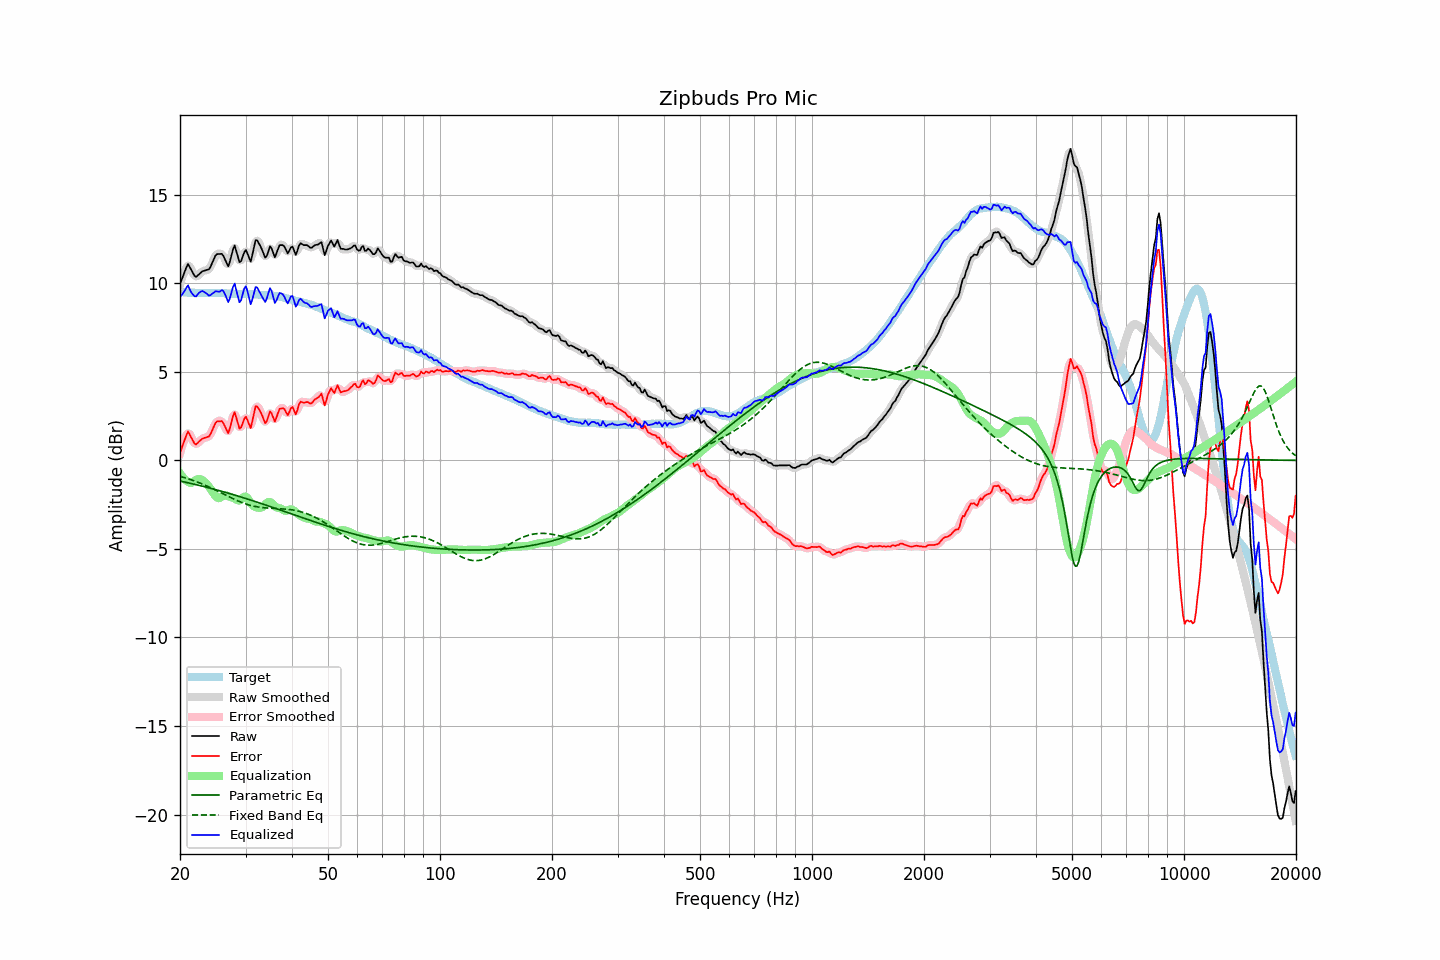

The data file committed next to this chart (first rows):
frequency, raw, error, smoothed, error_smoothed, equalization, parametric_eq, fixed_band_eq, equalized_raw, equalized_smoothed, target
20.00, 9.96, 0.45, 9.91, 0.40, -0.72, -1.17, -0.90, 9.23, 9.18, 9.51
20.20, 10.20, 0.70, 10.22, 0.72, -0.86, -1.19, -0.93, 9.34, 9.37, 9.50
20.40, 10.43, 0.93, 10.49, 1.00, -0.97, -1.21, -0.95, 9.45, 9.52, 9.50
20.61, 10.66, 1.17, 10.70, 1.22, -1.07, -1.23, -0.98, 9.59, 9.63, 9.49
20.81, 10.91, 1.43, 10.91, 1.43, -1.15, -1.25, -1.01, 9.75, 9.75, 9.48
21.02, 11.10, 1.63, 10.99, 1.52, -1.21, -1.27, -1.04, 9.88, 9.78, 9.47
21.23, 10.93, 1.46, 10.95, 1.48, -1.26, -1.29, -1.07, 9.67, 9.69, 9.47
21.44, 10.76, 1.29, 10.79, 1.32, -1.28, -1.31, -1.10, 9.48, 9.51, 9.48
21.66, 10.60, 1.13, 10.58, 1.11, -1.22, -1.33, -1.13, 9.38, 9.36, 9.47
21.87, 10.42, 0.96, 10.45, 0.98, -1.15, -1.35, -1.16, 9.27, 9.29, 9.47
22.09, 10.36, 0.90, 10.39, 0.94, -1.10, -1.37, -1.20, 9.26, 9.30, 9.46
22.31, 10.44, 0.98, 10.42, 0.97, -1.06, -1.39, -1.23, 9.38, 9.36, 9.45
22.54, 10.52, 1.08, 10.51, 1.06, -1.05, -1.41, -1.27, 9.48, 9.47, 9.44
22.76, 10.61, 1.15, 10.61, 1.16, -1.07, -1.44, -1.30, 9.54, 9.54, 9.45
22.99, 10.69, 1.23, 10.67, 1.22, -1.12, -1.46, -1.34, 9.56, 9.55, 9.45
23.22, 10.71, 1.26, 10.71, 1.26, -1.19, -1.48, -1.38, 9.51, 9.52, 9.44
23.45, 10.74, 1.29, 10.73, 1.29, -1.28, -1.50, -1.42, 9.46, 9.45, 9.44
23.69, 10.76, 1.32, 10.75, 1.31, -1.38, -1.53, -1.46, 9.39, 9.37, 9.44
23.92, 10.79, 1.35, 10.82, 1.38, -1.48, -1.55, -1.50, 9.30, 9.34, 9.44
24.16, 10.94, 1.49, 10.95, 1.50, -1.61, -1.57, -1.54, 9.33, 9.34, 9.45
24.40, 11.15, 1.69, 11.14, 1.68, -1.74, -1.60, -1.58, 9.41, 9.40, 9.46
24.65, 11.34, 1.88, 11.36, 1.90, -1.88, -1.62, -1.63, 9.47, 9.48, 9.46
24.89, 11.56, 2.10, 11.53, 2.07, -2.01, -1.65, -1.67, 9.55, 9.52, 9.46
25.14, 11.65, 2.20, 11.63, 2.18, -2.10, -1.67, -1.72, 9.55, 9.53, 9.45
25.39, 11.66, 2.21, 11.68, 2.23, -2.14, -1.70, -1.76, 9.52, 9.54, 9.45
25.65, 11.66, 2.21, 11.68, 2.23, -2.11, -1.72, -1.81, 9.54, 9.57, 9.45
25.91, 11.67, 2.22, 11.63, 2.19, -2.05, -1.75, -1.85, 9.62, 9.58, 9.45
26.16, 11.54, 2.10, 11.53, 2.09, -1.99, -1.77, -1.90, 9.55, 9.54, 9.44
26.43, 11.35, 1.92, 11.32, 1.88, -1.96, -1.80, -1.94, 9.39, 9.36, 9.43
26.69, 11.16, 1.72, 11.13, 1.70, -1.98, -1.82, -1.99, 9.17, 9.15, 9.43
26.96, 10.96, 1.54, 11.08, 1.66, -2.02, -1.85, -2.03, 8.93, 9.06, 9.42
27.23, 11.21, 1.80, 11.23, 1.82, -2.06, -1.88, -2.08, 9.15, 9.17, 9.41
27.50, 11.56, 2.15, 11.57, 2.16, -2.09, -1.90, -2.12, 9.47, 9.48, 9.41
27.77, 11.92, 2.51, 11.89, 2.49, -2.12, -1.93, -2.16, 9.80, 9.78, 9.41
28.05, 12.13, 2.73, 11.99, 2.59, -2.15, -1.96, -2.21, 9.98, 9.84, 9.41
28.33, 11.82, 2.42, 11.83, 2.43, -2.21, -1.99, -2.25, 9.61, 9.62, 9.41
28.62, 11.52, 2.13, 11.53, 2.13, -2.26, -2.01, -2.29, 9.26, 9.27, 9.39
28.90, 11.20, 1.79, 11.30, 1.90, -2.27, -2.04, -2.33, 8.93, 9.03, 9.40
29.19, 11.26, 1.85, 11.31, 1.90, -2.21, -2.07, -2.36, 9.05, 9.10, 9.40
29.48, 11.51, 2.10, 11.50, 2.09, -2.12, -2.10, -2.40, 9.39, 9.38, 9.41
29.78, 11.75, 2.34, 11.72, 2.31, -2.05, -2.13, -2.43, 9.71, 9.67, 9.41
30.08, 11.88, 2.47, 11.79, 2.38, -2.05, -2.15, -2.46, 9.83, 9.74, 9.42
30.38, 11.67, 2.26, 11.63, 2.23, -2.13, -2.18, -2.49, 9.54, 9.50, 9.41
30.68, 11.44, 2.03, 11.44, 2.04, -2.27, -2.21, -2.52, 9.17, 9.18, 9.40
30.99, 11.22, 1.83, 11.39, 2.00, -2.40, -2.24, -2.54, 8.81, 8.99, 9.39
31.30, 11.60, 2.21, 11.62, 2.23, -2.52, -2.27, -2.57, 9.08, 9.11, 9.39
31.61, 12.02, 2.64, 11.99, 2.61, -2.59, -2.30, -2.59, 9.43, 9.40, 9.39
31.93, 12.43, 3.05, 12.32, 2.94, -2.64, -2.33, -2.61, 9.79, 9.68, 9.38
32.24, 12.42, 3.05, 12.41, 3.04, -2.66, -2.36, -2.62, 9.76, 9.74, 9.37
32.57, 12.27, 2.91, 12.32, 2.96, -2.68, -2.39, -2.64, 9.59, 9.64, 9.36
32.89, 12.10, 2.75, 12.11, 2.76, -2.68, -2.42, -2.65, 9.42, 9.43, 9.35
33.22, 11.90, 2.56, 11.87, 2.52, -2.65, -2.45, -2.66, 9.25, 9.21, 9.35
33.55, 11.67, 2.33, 11.65, 2.30, -2.59, -2.48, -2.67, 9.09, 9.06, 9.34
33.89, 11.45, 2.10, 11.53, 2.19, -2.49, -2.51, -2.68, 8.95, 9.04, 9.34
34.23, 11.54, 2.22, 11.61, 2.28, -2.41, -2.54, -2.69, 9.14, 9.21, 9.33
34.57, 11.82, 2.49, 11.81, 2.48, -2.35, -2.57, -2.69, 9.46, 9.45, 9.33
34.92, 12.08, 2.77, 11.96, 2.64, -2.36, -2.60, -2.70, 9.73, 9.61, 9.31
35.27, 11.97, 2.65, 11.90, 2.59, -2.41, -2.63, -2.70, 9.56, 9.50, 9.32
35.62, 11.72, 2.42, 11.73, 2.43, -2.49, -2.67, -2.71, 9.23, 9.24, 9.30
35.97, 11.47, 2.18, 11.62, 2.33, -2.58, -2.70, -2.71, 8.89, 9.03, 9.28
... 635 more rows
